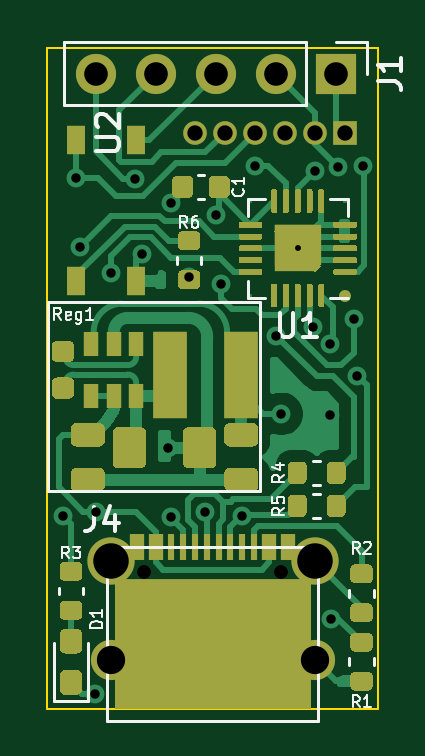
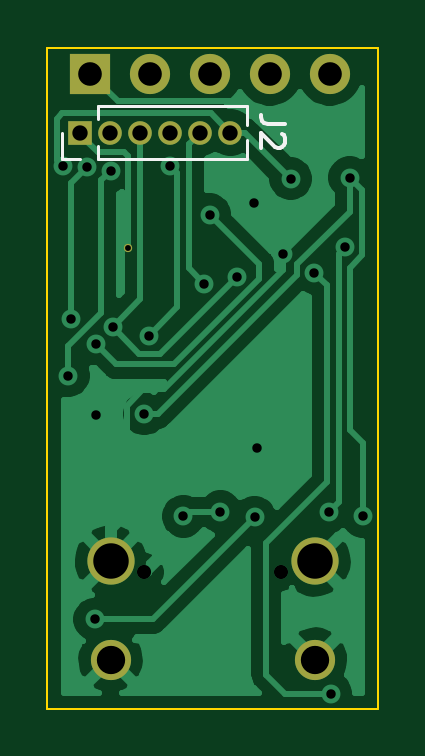
Circuit board: 11 layer files. Board 14.0 x 28.0 mm.
- bottom_copper: Shelly-B_Cu.gbr (31173 bytes)
- bottom_mask: Shelly-B_Mask.gbr (1143 bytes)
- paste: Shelly-B_Paste.gbr (466 bytes)
- bottom_silk: Shelly-B_SilkS.gbr (1357 bytes)
- outline: Shelly-Edge_Cuts.gbr (696 bytes)
- top_copper: Shelly-F_Cu.gbr (53014 bytes)
- top_mask: Shelly-F_Mask.gbr (17264 bytes)
- paste: Shelly-F_Paste.gbr (23043 bytes)
- top_silk: Shelly-F_SilkS.gbr (10503 bytes)
- drill: Shelly-NPTH.drl (299 bytes)
- drill: Shelly-PTH.drl (1109 bytes)

=== bottom_copper: Shelly-B_Cu.gbr (31173 bytes, source omitted) ===
=== bottom_mask: Shelly-B_Mask.gbr ===
%TF.GenerationSoftware,KiCad,Pcbnew,(5.1.9-0-10_14)*%
%TF.CreationDate,2021-05-23T10:51:11+01:00*%
%TF.ProjectId,Shelly,5368656c-6c79-42e6-9b69-6361645f7063,4*%
%TF.SameCoordinates,Original*%
%TF.FileFunction,Soldermask,Bot*%
%TF.FilePolarity,Negative*%
%FSLAX46Y46*%
G04 Gerber Fmt 4.6, Leading zero omitted, Abs format (unit mm)*
G04 Created by KiCad (PCBNEW (5.1.9-0-10_14)) date 2021-05-23 10:51:11*
%MOMM*%
%LPD*%
G01*
G04 APERTURE LIST*
%ADD10O,1.700000X1.700000*%
%ADD11R,1.700000X1.700000*%
%ADD12C,1.700000*%
%ADD13C,2.000000*%
%ADD14C,0.350000*%
%ADD15O,1.000000X1.000000*%
%ADD16R,1.000000X1.000000*%
G04 APERTURE END LIST*
D10*
%TO.C,J1*%
X172040000Y-56100000D03*
X174580000Y-56100000D03*
X177120000Y-56100000D03*
X179660000Y-56100000D03*
D11*
X182200000Y-56100000D03*
%TD*%
D12*
%TO.C,J4*%
X181325000Y-80910000D03*
X172675000Y-80910000D03*
D13*
X181325000Y-76730000D03*
X172675000Y-76730000D03*
%TD*%
D14*
%TO.C,U1*%
X180600000Y-63500000D03*
%TD*%
D15*
%TO.C,J2*%
X176250000Y-58600000D03*
X177520000Y-58600000D03*
X178790000Y-58600000D03*
X180060000Y-58600000D03*
X181330000Y-58600000D03*
D16*
X182600000Y-58600000D03*
%TD*%
M02*

=== paste: Shelly-B_Paste.gbr ===
%TF.GenerationSoftware,KiCad,Pcbnew,(5.1.9-0-10_14)*%
%TF.CreationDate,2021-05-23T10:51:11+01:00*%
%TF.ProjectId,Shelly,5368656c-6c79-42e6-9b69-6361645f7063,4*%
%TF.SameCoordinates,Original*%
%TF.FileFunction,Paste,Bot*%
%TF.FilePolarity,Positive*%
%FSLAX46Y46*%
G04 Gerber Fmt 4.6, Leading zero omitted, Abs format (unit mm)*
G04 Created by KiCad (PCBNEW (5.1.9-0-10_14)) date 2021-05-23 10:51:11*
%MOMM*%
%LPD*%
G01*
G04 APERTURE LIST*
G04 APERTURE END LIST*
M02*

=== bottom_silk: Shelly-B_SilkS.gbr ===
%TF.GenerationSoftware,KiCad,Pcbnew,(5.1.9-0-10_14)*%
%TF.CreationDate,2021-05-23T10:51:11+01:00*%
%TF.ProjectId,Shelly,5368656c-6c79-42e6-9b69-6361645f7063,4*%
%TF.SameCoordinates,Original*%
%TF.FileFunction,Legend,Bot*%
%TF.FilePolarity,Positive*%
%FSLAX46Y46*%
G04 Gerber Fmt 4.6, Leading zero omitted, Abs format (unit mm)*
G04 Created by KiCad (PCBNEW (5.1.9-0-10_14)) date 2021-05-23 10:51:11*
%MOMM*%
%LPD*%
G01*
G04 APERTURE LIST*
%ADD10C,0.120000*%
%ADD11C,0.150000*%
G04 APERTURE END LIST*
D10*
%TO.C,J2*%
X175555000Y-59710000D02*
X175555000Y-58907530D01*
X175555000Y-58292470D02*
X175555000Y-57490000D01*
X181840000Y-59710000D02*
X175555000Y-59710000D01*
X181840000Y-57490000D02*
X175555000Y-57490000D01*
X181840000Y-59710000D02*
X181840000Y-59163471D01*
X181840000Y-58036529D02*
X181840000Y-57490000D01*
X182600000Y-59710000D02*
X183360000Y-59710000D01*
X183360000Y-59710000D02*
X183360000Y-58600000D01*
D11*
X173952380Y-58236666D02*
X174666666Y-58236666D01*
X174809523Y-58189047D01*
X174904761Y-58093809D01*
X174952380Y-57950952D01*
X174952380Y-57855714D01*
X174047619Y-58665238D02*
X174000000Y-58712857D01*
X173952380Y-58808095D01*
X173952380Y-59046190D01*
X174000000Y-59141428D01*
X174047619Y-59189047D01*
X174142857Y-59236666D01*
X174238095Y-59236666D01*
X174380952Y-59189047D01*
X174952380Y-58617619D01*
X174952380Y-59236666D01*
%TD*%
M02*

=== outline: Shelly-Edge_Cuts.gbr ===
%TF.GenerationSoftware,KiCad,Pcbnew,(5.1.9-0-10_14)*%
%TF.CreationDate,2021-05-23T10:51:11+01:00*%
%TF.ProjectId,Shelly,5368656c-6c79-42e6-9b69-6361645f7063,4*%
%TF.SameCoordinates,Original*%
%TF.FileFunction,Profile,NP*%
%FSLAX46Y46*%
G04 Gerber Fmt 4.6, Leading zero omitted, Abs format (unit mm)*
G04 Created by KiCad (PCBNEW (5.1.9-0-10_14)) date 2021-05-23 10:51:11*
%MOMM*%
%LPD*%
G01*
G04 APERTURE LIST*
%TA.AperFunction,Profile*%
%ADD10C,0.100000*%
%TD*%
G04 APERTURE END LIST*
D10*
X170000000Y-55000000D02*
X170000000Y-83000000D01*
X184000000Y-55000000D02*
X170000000Y-55000000D01*
X184000000Y-83000000D02*
X184000000Y-55000000D01*
X170000000Y-83000000D02*
X184000000Y-83000000D01*
M02*

=== top_copper: Shelly-F_Cu.gbr (53014 bytes, source omitted) ===
=== top_mask: Shelly-F_Mask.gbr (17264 bytes, source omitted) ===
=== paste: Shelly-F_Paste.gbr (23043 bytes, source omitted) ===
=== top_silk: Shelly-F_SilkS.gbr (10503 bytes, source omitted) ===
=== drill: Shelly-NPTH.drl ===
M48
; DRILL file {KiCad (5.1.9-0-10_14)} date Sunday, May 23, 2021 at 10:51:10 AM
; FORMAT={-:-/ absolute / inch / decimal}
; #@! TF.CreationDate,2021-05-23T10:51:10+01:00
; #@! TF.GenerationSoftware,Kicad,Pcbnew,(5.1.9-0-10_14)
; #@! TF.FileFunction,NonPlated,1,2,NPTH
FMAT,2
INCH
%
G90
G05
T0
M30

=== drill: Shelly-PTH.drl ===
M48
; DRILL file {KiCad (5.1.9-0-10_14)} date Sunday, May 23, 2021 at 10:51:10 AM
; FORMAT={-:-/ absolute / inch / decimal}
; #@! TF.CreationDate,2021-05-23T10:51:10+01:00
; #@! TF.GenerationSoftware,Kicad,Pcbnew,(5.1.9-0-10_14)
; #@! TF.FileFunction,Plated,1,2,PTH
FMAT,2
INCH
T1C0.0098
T2C0.0157
T3C0.0236
T4C0.0256
T5C0.0394
T6C0.0472
T7C0.0591
%
G90
G05
T1
X7.1102Y-2.5
T2
X6.7185Y-2.9462
X6.7402Y-2.3819
X6.7474Y-2.4976
X6.7717Y-3.2421
X6.7744Y-2.9386
X6.7997Y-2.5404
X6.8386Y-2.3839
X6.8513Y-2.5099
X6.8945Y-2.8323
X6.8986Y-2.948
X6.8991Y-2.425
X6.9286Y-2.548
X6.9557Y-2.9389
X6.9738Y-2.4435
X6.9822Y-2.5597
X7.0172Y-2.9466
X7.0389Y-2.3625
X7.0748Y-2.6457
X7.0827Y-2.776
X7.1349Y-2.6309
X7.1388Y-2.3707
X7.1634Y-2.7772
X7.1634Y-2.6594
X7.1654Y-3.1181
X7.1776Y-2.3641
X7.2042Y-2.6176
X7.2092Y-2.7121
X7.2185Y-2.3622
T3
X6.8547Y-3.0398
X7.0823Y-3.0398
T4
X6.939Y-2.3071
X6.989Y-2.3071
X7.039Y-2.3071
X7.089Y-2.3071
X7.139Y-2.3071
X7.189Y-2.3071
T5
X6.7732Y-2.2087
X6.8732Y-2.2087
X6.9732Y-2.2087
X7.0732Y-2.2087
X7.1732Y-2.2087
T6
X6.7982Y-3.1854
X7.1388Y-3.1854
T7
X6.7982Y-3.0209
X7.1388Y-3.0209
T0
M30
